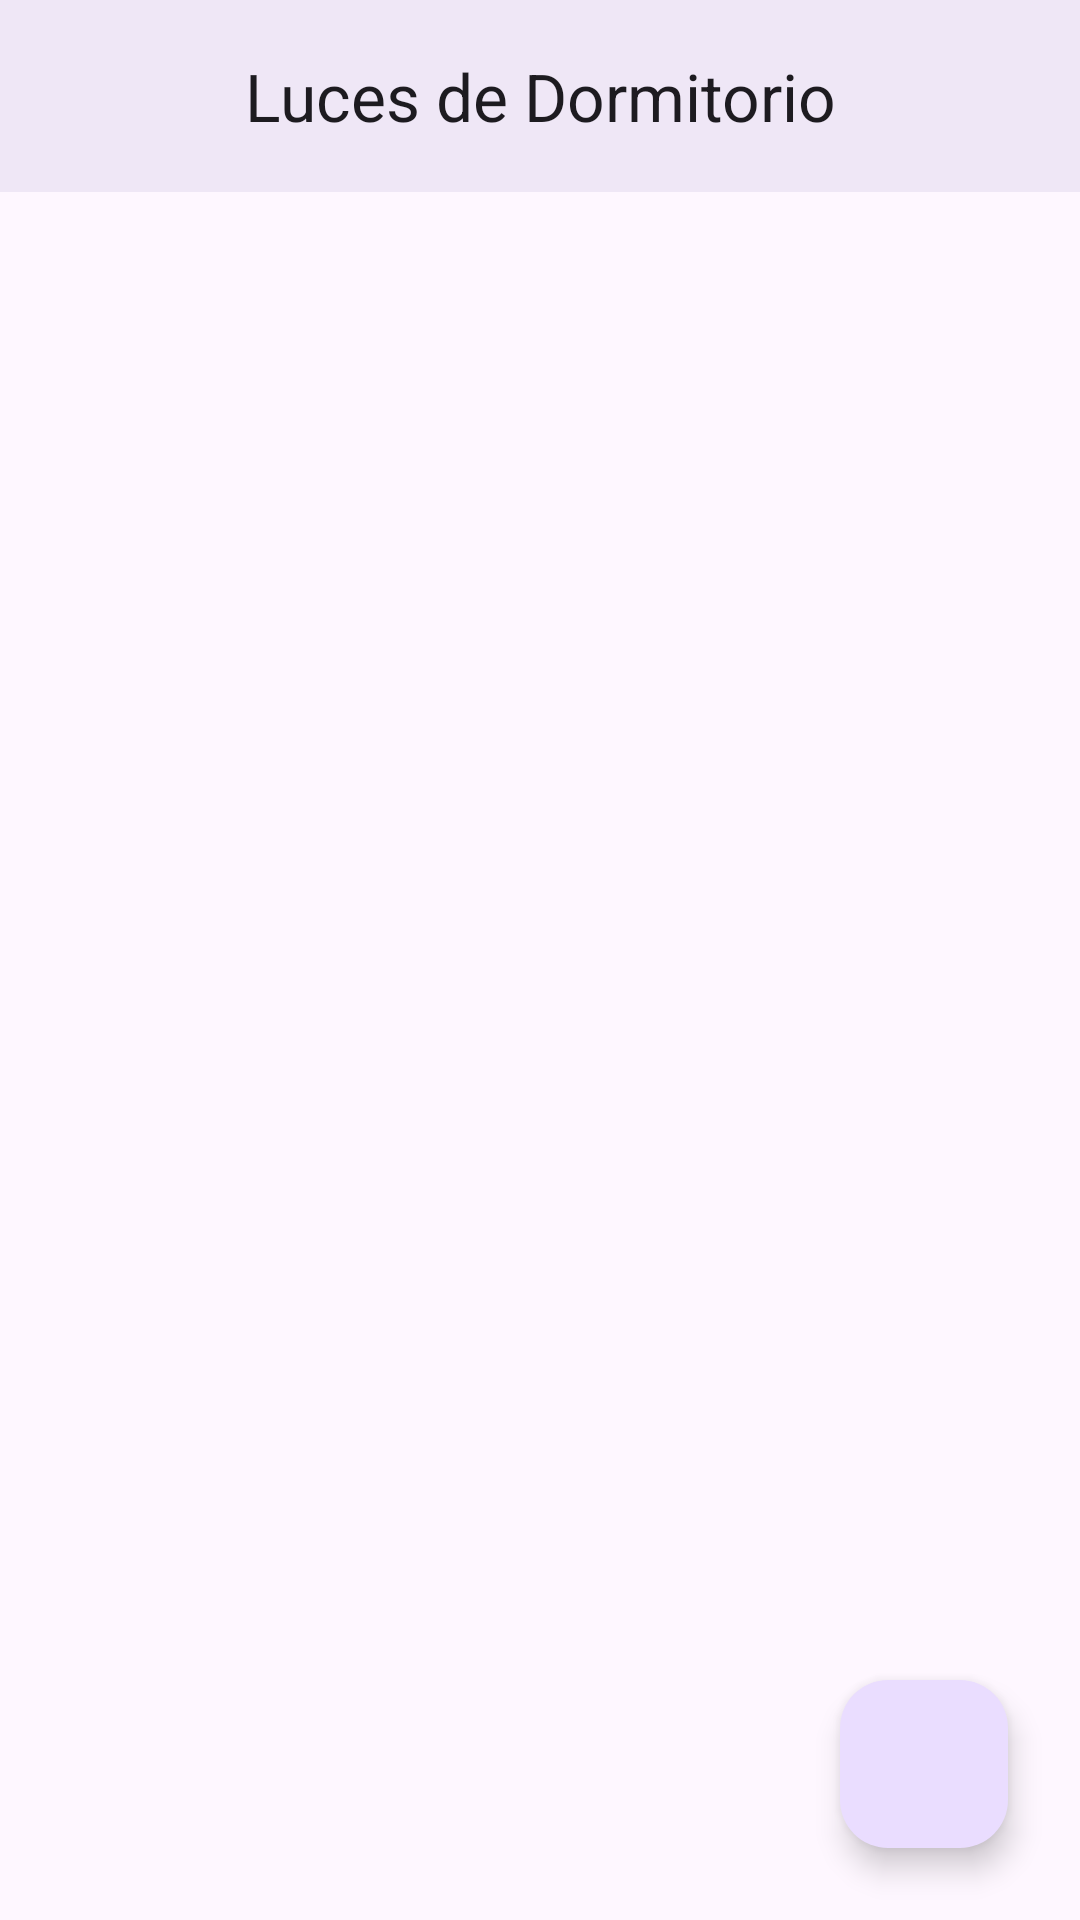

Here is an Android app screen rendered from its layout file. Give the layout XML and the strings, colors and styles it references.
<!-- AndroidManifest.xml: application theme Theme.AppActividadIOT -->
<!-- res/layout/activity_luces.xml -->
<?xml version="1.0" encoding="utf-8"?>
<androidx.constraintlayout.widget.ConstraintLayout xmlns:android="http://schemas.android.com/apk/res/android"
    xmlns:app="http://schemas.android.com/apk/res-auto"
    xmlns:tools="http://schemas.android.com/tools"
    android:id="@+id/main"
    android:layout_width="match_parent"
    android:layout_height="match_parent"
    tools:context=".features.luces.LucesActivity">

    <com.google.android.material.appbar.MaterialToolbar
        android:id="@+id/toolbar"
        android:layout_width="match_parent"
        android:layout_height="?attr/actionBarSize"
        android:background="?attr/colorSurface"
        android:elevation="4dp"
        app:layout_constraintEnd_toEndOf="parent"
        app:layout_constraintStart_toStartOf="parent"
        app:layout_constraintTop_toTopOf="parent"
        app:navigationIcon="@drawable/ic_arrow_back"
        app:title="@string/luces_title"
        app:titleCentered="true"
        app:titleTextAppearance="?attr/textAppearanceTitleLarge" />

    <com.google.android.material.progressindicator.LinearProgressIndicator
        android:id="@+id/progressBar"
        android:layout_width="match_parent"
        android:layout_height="wrap_content"
        android:indeterminate="true"
        android:visibility="gone"
        app:layout_constraintEnd_toEndOf="parent"
        app:layout_constraintStart_toStartOf="parent"
        app:layout_constraintTop_toBottomOf="@id/toolbar"
        tools:visibility="visible" />

    <androidx.recyclerview.widget.RecyclerView
        android:id="@+id/rvLuces"
        android:layout_width="0dp"
        android:layout_height="0dp"
        android:clipToPadding="false"
        android:paddingTop="8dp"
        android:paddingBottom="88dp"
        app:layoutManager="androidx.recyclerview.widget.LinearLayoutManager"
        app:layout_constraintBottom_toBottomOf="parent"
        app:layout_constraintEnd_toEndOf="parent"
        app:layout_constraintStart_toStartOf="parent"
        app:layout_constraintTop_toBottomOf="@id/progressBar"
        tools:listitem="@layout/item_luz" />

    <com.google.android.material.textview.MaterialTextView
        android:id="@+id/tvEmptyState"
        android:layout_width="wrap_content"
        android:layout_height="wrap_content"
        android:gravity="center"
        android:text="@string/empty_luces_message"
        android:textAppearance="?attr/textAppearanceBodyLarge"
        android:textColor="?attr/colorOnSurfaceVariant"
        android:visibility="gone"
        app:layout_constraintBottom_toBottomOf="parent"
        app:layout_constraintEnd_toEndOf="parent"
        app:layout_constraintStart_toStartOf="parent"
        app:layout_constraintTop_toBottomOf="@id/toolbar"
        tools:visibility="visible" />

    <com.google.android.material.floatingactionbutton.FloatingActionButton
        android:id="@+id/fabAddLuz"
        android:layout_width="wrap_content"
        android:layout_height="wrap_content"
        android:layout_margin="24dp"
        android:contentDescription="@string/add_luz_title"
        app:layout_constraintBottom_toBottomOf="parent"
        app:layout_constraintEnd_toEndOf="parent"
        app:srcCompat="@drawable/ic_add" />

</androidx.constraintlayout.widget.ConstraintLayout>
<!-- res/layout/item_luz.xml (included above) -->
<?xml version="1.0" encoding="utf-8"?>
<com.google.android.material.card.MaterialCardView xmlns:android="http://schemas.android.com/apk/res/android"
    xmlns:app="http://schemas.android.com/apk/res-auto"
    xmlns:tools="http://schemas.android.com/tools"
    android:layout_width="match_parent"
    android:layout_height="wrap_content"
    android:layout_marginHorizontal="16dp"
    android:layout_marginVertical="6dp"
    android:clickable="true"
    android:focusable="true"
    app:cardCornerRadius="12dp"
    app:cardElevation="2dp"
    app:strokeColor="?attr/colorOutlineVariant"
    app:strokeWidth="1dp">

    <androidx.constraintlayout.widget.ConstraintLayout
        android:layout_width="match_parent"
        android:layout_height="wrap_content"
        android:padding="16dp">

        <ImageView
            android:id="@+id/ivIcon"
            android:layout_width="40dp"
            android:layout_height="40dp"
            android:contentDescription="@string/light_icon_description"
            android:src="@drawable/ic_lightbulb"
            app:layout_constraintBottom_toBottomOf="parent"
            app:layout_constraintStart_toStartOf="parent"
            app:layout_constraintTop_toTopOf="parent"
            app:tint="?attr/colorPrimary" />

        <LinearLayout
            android:id="@+id/layoutText"
            android:layout_width="0dp"
            android:layout_height="wrap_content"
            android:layout_marginStart="16dp"
            android:layout_marginEnd="8dp"
            android:orientation="vertical"
            app:layout_constraintBottom_toBottomOf="parent"
            app:layout_constraintEnd_toStartOf="@id/btnDelete"
            app:layout_constraintStart_toEndOf="@id/ivIcon"
            app:layout_constraintTop_toTopOf="parent">

            <com.google.android.material.textview.MaterialTextView
                android:id="@+id/tvHabitacion"
                android:layout_width="match_parent"
                android:layout_height="wrap_content"
                android:textAppearance="?attr/textAppearanceTitleMedium"
                android:textStyle="bold"
                tools:text="Dormitorio Principal" />

            <com.google.android.material.textview.MaterialTextView
                android:id="@+id/tvInfo"
                android:layout_width="match_parent"
                android:layout_height="wrap_content"
                android:layout_marginTop="4dp"
                android:textAppearance="?attr/textAppearanceBodyMedium"
                android:textColor="?attr/colorOnSurfaceVariant"
                tools:text="Consumo: 60 W - Estado: Encendida" />

        </LinearLayout>

        <com.google.android.material.button.MaterialButton
            android:id="@+id/btnDelete"
            style="@style/Widget.Material3.Button.IconButton"
            android:layout_width="48dp"
            android:layout_height="48dp"
            android:contentDescription="@string/delete_icon_description"
            app:icon="@drawable/ic_delete"
            app:iconTint="?attr/colorError"
            app:layout_constraintBottom_toBottomOf="parent"
            app:layout_constraintEnd_toEndOf="parent"
            app:layout_constraintTop_toTopOf="parent" />

    </androidx.constraintlayout.widget.ConstraintLayout>

</com.google.android.material.card.MaterialCardView>
<!-- resources referenced by this layout -->
<resources>
  <!-- drawable ic_delete (drawable) -->
  <vector xmlns:android="http://schemas.android.com/apk/res/android"
      android:width="24dp"
      android:height="24dp"
      android:viewportWidth="24"
      android:viewportHeight="24">
    <path
        android:fillColor="?attr/colorError"
        android:pathData="M6,19c0,1.1 0.9,2 2,2h8c1.1,0 2,-0.9 2,-2V7H6v12zM19,4h-3.5l-1,-1h-5l-1,1H5v2h14V4z"/>
  </vector>
  <!-- drawable ic_lightbulb (drawable) -->
  <vector xmlns:android="http://schemas.android.com/apk/res/android"
      android:width="24dp"
      android:height="24dp"
      android:viewportWidth="24"
      android:viewportHeight="24">
    <path
        android:fillColor="?attr/colorPrimary"
        android:pathData="M9,21c0,0.55 0.45,1 1,1h4c0.55,0 1,-0.55 1,-1v-1H9v1zm3,-19C8.14,2 5,5.14 5,9c0,2.38 1.19,4.47 3,5.74V17c0,0.55 0.45,1 1,1h6c0.55,0 1,-0.55 1,-1v-2.26c1.81,-1.27 3,-3.36 3,-5.74 0,-3.86 -3.14,-7 -7,-7zm2.85,11.1l-0.85,0.6V16h-4v-1.3l-0.85,-0.6C7.8,13.16 7,11.18 7,9c0,-2.76 2.24,-5 5,-5s5,2.24 5,5c0,2.18 -0.8,4.16 -2.15,5.1z"/>
  </vector>
  <string name="add_luz_title">Agregar Luz de Dormitorio</string>
  <string name="delete_icon_description">Eliminar dispositivo</string>
  <string name="empty_luces_message">No hay dispositivos de luz registrados.\nPresiona + para agregar uno.</string>
  <string name="light_icon_description">Icono de luz</string>
  <string name="luces_title">Luces de Dormitorio</string>
  <style name="Theme.AppActividadIOT" parent="Base.Theme.AppActividadIOT" />
  <style name="Base.Theme.AppActividadIOT" parent="Theme.Material3.DayNight.NoActionBar">
          
          
      </style>
</resources>
